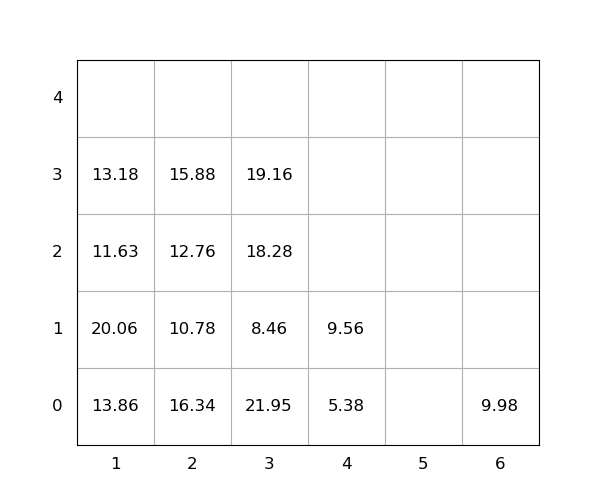

The data file committed next to this chart (first rows):
idx, loc_x, loc_y, loc_z, weight, group, score, seq, reloc, size(ft)
1, 3, 0, 0, 21.95, 0, 21.95, 0, 1.0, 20
2, 6, 0, 0, 9.98, 0, 9.98, 0, 0, 20
3, 2, 0, 0, 16.34, 0, 16.34, 0, 1, 20
4, 1, 0, 0, 13.86, 0, 13.86, 0, 0, 20
5, 1, 0, 1, 20.06, 0, 20.06, 0, 1.0, 20
6, 3, 0, 1, 8.46, 0, 8.46, 0, 1.0, 20
7, 3, 0, 2, 18.28, 0, 18.28, 0, 1.0, 20
8, 4, 0, 0, 5.38, 0, 5.38, 1, 0, 20
9, 3, 0, 3, 19.16, 0, 19.16, 2, 1.0, 20
10, 1, 0, 2, 11.63, 0, 11.63, 3, 1.0, 20
11, 2, 0, 1, 10.78, 0, 10.78, 4, 1.0, 20
12, 1, 0, 3, 13.18, 0, 13.18, 5, 1.0, 20
13, 2, 0, 2, 12.76, 0, 12.76, 6, 1.0, 20
14, 2, 0, 3, 15.88, 0, 15.88, 7, 1.0, 20
15, 4, 0, 1, 9.56, 0, 9.56, 8, 0, 20
